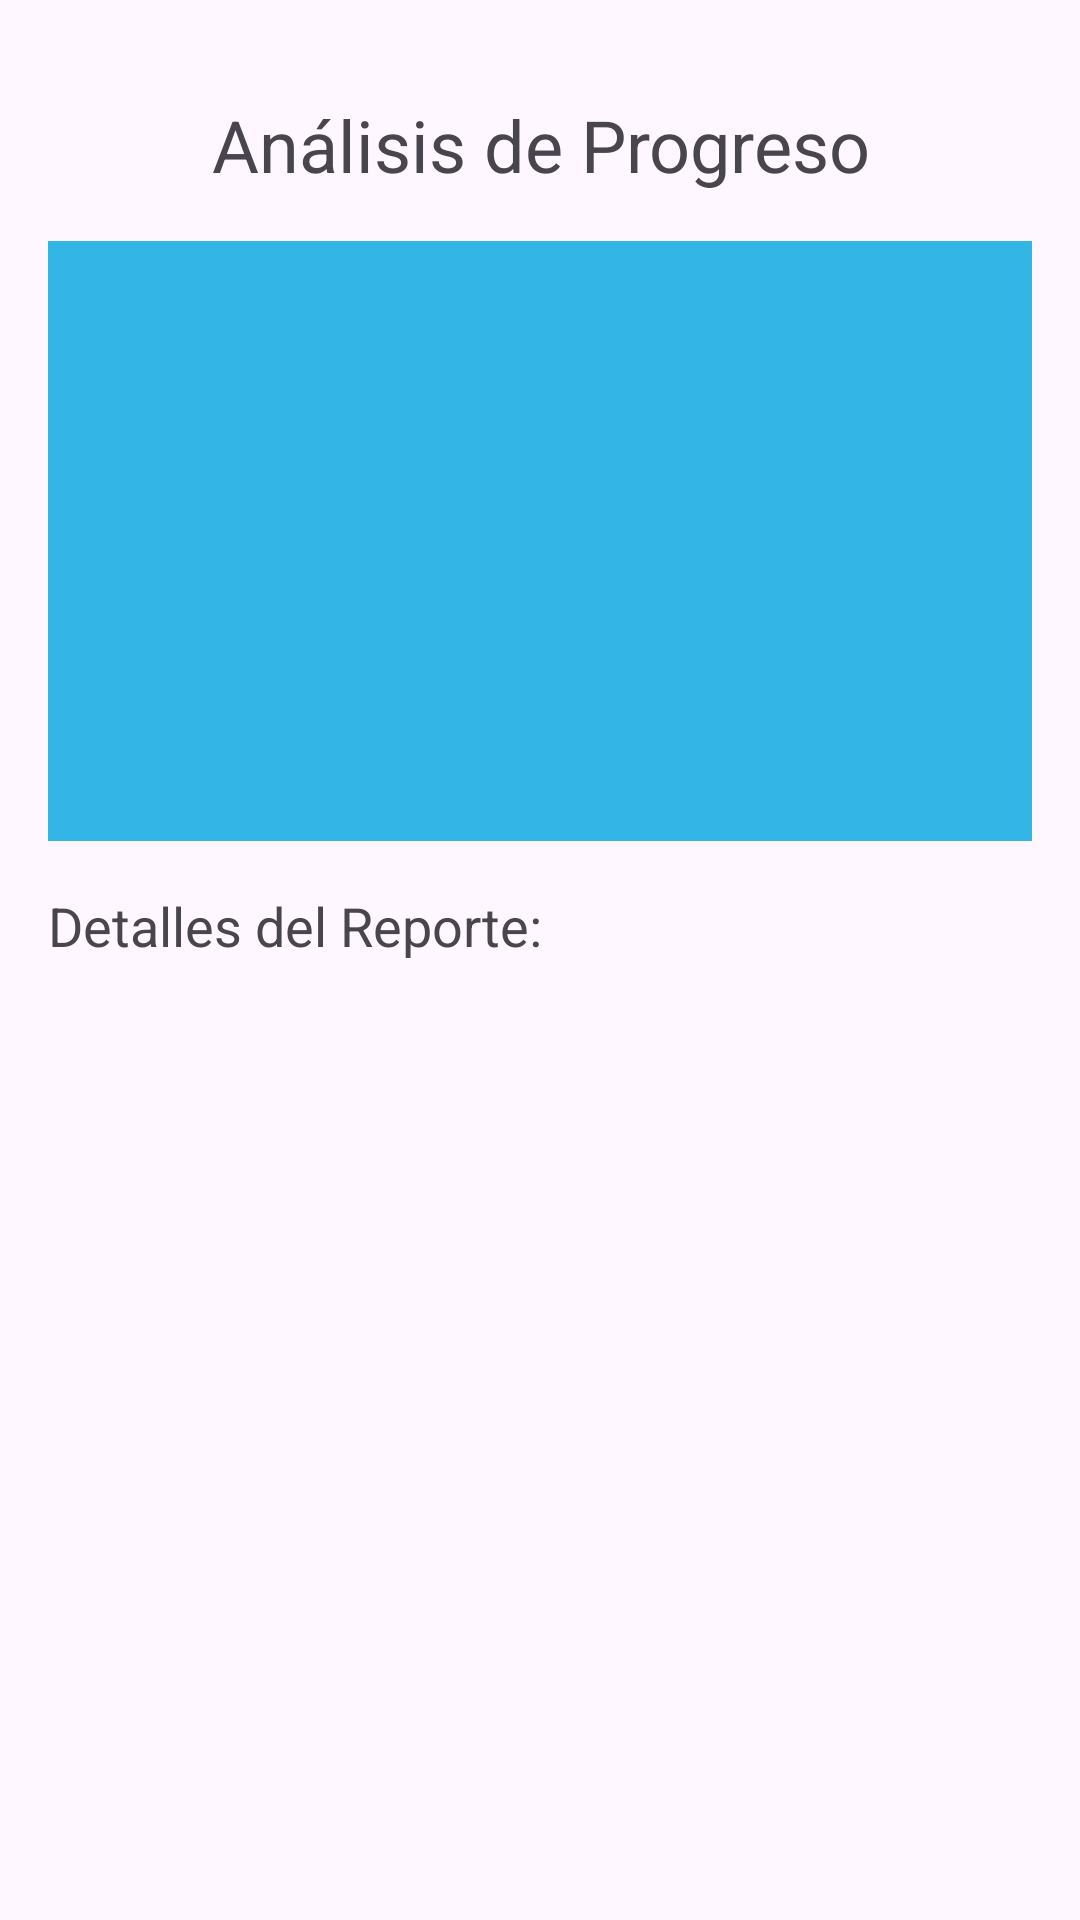

Produce the Android XML layout that renders to this screen, including the resource entries it uses.
<!-- AndroidManifest.xml: application theme Theme.Fitness_Peso -->
<!-- res/layout/w5_report.xml -->
<?xml version="1.0" encoding="utf-8"?>
<androidx.constraintlayout.widget.ConstraintLayout
    xmlns:android="http://schemas.android.com/apk/res/android"
    xmlns:app="http://schemas.android.com/apk/res-auto"
    xmlns:tools="http://schemas.android.com/tools"
    android:id="@+id/main"
    android:layout_width="match_parent"
    android:layout_height="match_parent"
    tools:context=".W5_Report">

    <TextView
        android:id="@+id/textViewReport"
        android:layout_width="0dp"
        android:layout_height="wrap_content"
        android:layout_marginTop="32dp"
        android:text="Análisis de Progreso"
        android:textSize="24sp"
        android:gravity="center"
        app:layout_constraintTop_toTopOf="parent"
        app:layout_constraintStart_toStartOf="parent"
        app:layout_constraintEnd_toEndOf="parent"
        android:layout_marginStart="16dp"
        android:layout_marginEnd="16dp"/>

    <View
        android:id="@+id/viewGraph"
        android:layout_width="0dp"
        android:layout_height="200dp"
        android:layout_marginTop="16dp"
        android:background="@android:color/holo_blue_light"
        app:layout_constraintTop_toBottomOf="@id/textViewReport"
        app:layout_constraintStart_toStartOf="parent"
        app:layout_constraintEnd_toEndOf="parent"
        android:layout_marginStart="16dp"
        android:layout_marginEnd="16dp"/>

    <TextView
        android:id="@+id/textViewDetails"
        android:layout_width="0dp"
        android:layout_height="0dp"
        android:layout_marginTop="16dp"
        android:text="Detalles del Reporte:"
        android:textSize="18sp"
        android:gravity="start"
        app:layout_constraintTop_toBottomOf="@id/viewGraph"
        app:layout_constraintStart_toStartOf="parent"
        app:layout_constraintEnd_toEndOf="parent"
        app:layout_constraintBottom_toBottomOf="parent"
        android:layout_marginStart="16dp"
        android:layout_marginEnd="16dp"
        android:layout_marginBottom="16dp"/>

</androidx.constraintlayout.widget.ConstraintLayout>
<!-- resources referenced by this layout -->
<resources>
  <style name="Theme.Fitness_Peso" parent="Base.Theme.Fitness_Peso" />
  <style name="Base.Theme.Fitness_Peso" parent="Theme.Material3.DayNight.NoActionBar">
          
          
      </style>
</resources>
